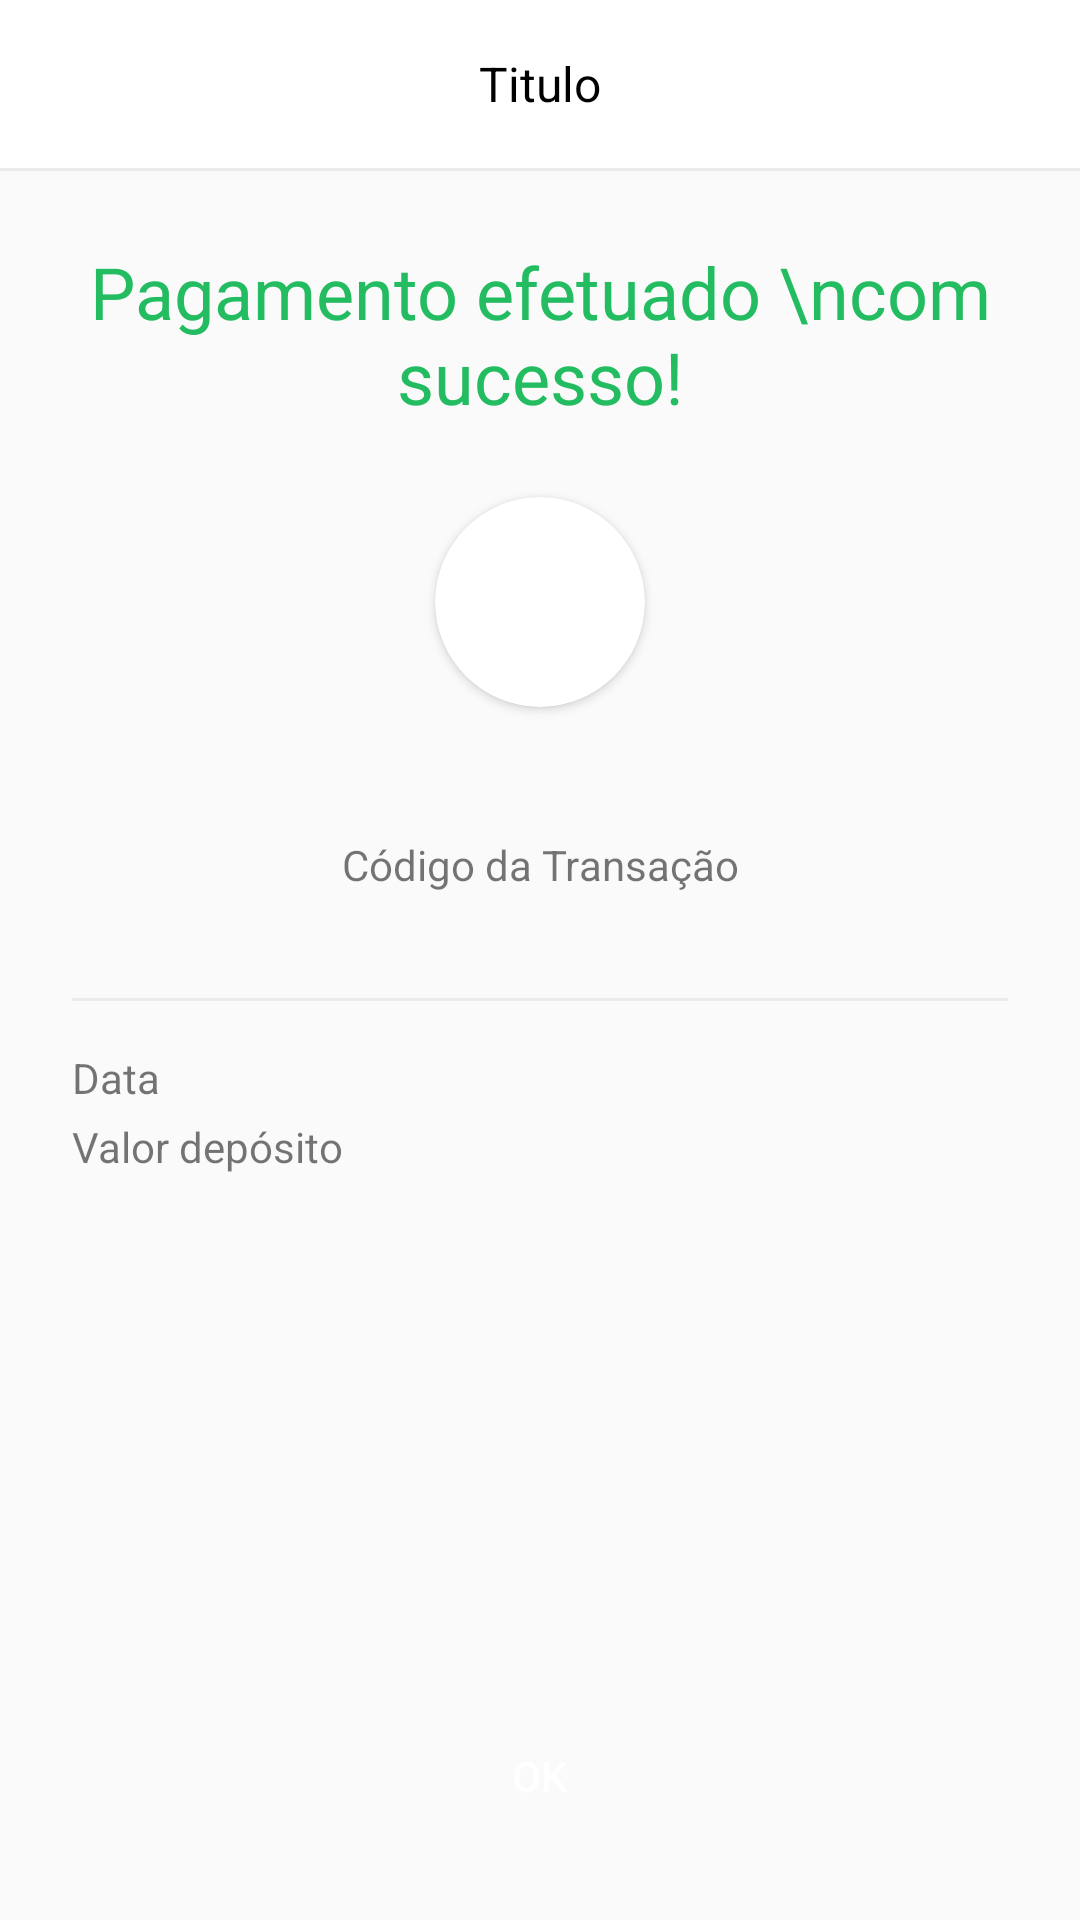

Layout XML and referenced resources for this Android screen:
<!-- AndroidManifest.xml: activity theme Base.Theme.BancoDigital3 -->
<!-- res/layout/activity_recibo_pagamento.xml -->
<?xml version="1.0" encoding="utf-8"?>
<androidx.constraintlayout.widget.ConstraintLayout xmlns:android="http://schemas.android.com/apk/res/android"
    xmlns:app="http://schemas.android.com/apk/res-auto"
    xmlns:tools="http://schemas.android.com/tools"
    android:layout_width="match_parent"
    android:layout_height="match_parent"
    tools:context=".cobrar.ReciboPagamentoActivity">


    <include
        android:id="@+id/include2"
        layout="@layout/toolbar_recibo"
        app:layout_constraintEnd_toEndOf="parent"
        app:layout_constraintStart_toStartOf="parent"
        app:layout_constraintTop_toTopOf="parent" />

    <ScrollView
        android:id="@+id/scrollView4"
        android:layout_width="match_parent"
        android:layout_height="0dp"
        android:fillViewport="true"
        app:layout_constraintBottom_toBottomOf="parent"
        app:layout_constraintEnd_toEndOf="parent"
        app:layout_constraintStart_toStartOf="parent"
        app:layout_constraintTop_toBottomOf="@+id/include2">

        <androidx.constraintlayout.widget.ConstraintLayout
            android:layout_width="match_parent"
            android:layout_height="wrap_content"
            android:padding="24dp">

            <TextView
                android:id="@+id/textView4"
                android:layout_width="match_parent"
                android:layout_height="wrap_content"
                android:text="Pagamento efetuado \ncom sucesso!"
                android:textAlignment="center"
                android:textColor="@color/colorRecibo"
                android:textSize="24sp"
                app:layout_constraintEnd_toEndOf="parent"
                app:layout_constraintStart_toStartOf="parent"
                app:layout_constraintTop_toTopOf="parent" />

            <androidx.cardview.widget.CardView
                android:id="@+id/cardView4"
                android:layout_width="70dp"
                android:layout_height="70dp"
                android:layout_margin="24dp"
                app:cardCornerRadius="100dp"
                app:layout_constraintEnd_toEndOf="parent"
                app:layout_constraintStart_toStartOf="parent"
                app:layout_constraintTop_toBottomOf="@+id/textView4">

                <ImageView
                    android:id="@+id/imagemUsuario"
                    android:layout_width="match_parent"
                    android:layout_height="match_parent"
                    android:scaleType="centerCrop"
                    tools:src="@drawable/ic_user" />


            </androidx.cardview.widget.CardView>

            <TextView

                android:id="@+id/textUsuario"
                android:layout_width="match_parent"
                android:layout_height="wrap_content"
                android:layout_marginTop="8dp"
                android:textAlignment="center"
                android:textColor="@color/colorText"
                app:layout_constraintEnd_toEndOf="parent"
                app:layout_constraintStart_toStartOf="parent"
                app:layout_constraintTop_toBottomOf="@+id/cardView4"
                tools:text="Marcos Onofre" />

            <TextView
                android:id="@+id/textView6"
                android:layout_width="match_parent"
                android:layout_height="wrap_content"
                android:text="Código da Transação"
                android:textAlignment="center"
                android:layout_marginTop="16dp"
                app:layout_constraintEnd_toEndOf="parent"
                app:layout_constraintHorizontal_bias="0.666"
                app:layout_constraintStart_toStartOf="parent"
                app:layout_constraintTop_toBottomOf="@+id/textUsuario" />

            <TextView
                android:id="@+id/textCodigo"
                android:layout_width="match_parent"
                android:layout_height="wrap_content"
                android:textAlignment="center"
                app:layout_constraintEnd_toEndOf="parent"
                app:layout_constraintHorizontal_bias="0.666"
                app:layout_constraintStart_toStartOf="parent"
                app:layout_constraintTop_toBottomOf="@+id/textView6"
                tools:text="SPOOSJAoaisjOAISJaosij" />

            <include
                android:id="@+id/include3"
                layout="@layout/divisor"
                android:layout_width="match_parent"
                android:layout_height="1dp"
                android:layout_marginTop="16dp"
                app:layout_constraintEnd_toEndOf="parent"
                app:layout_constraintStart_toStartOf="parent"
                app:layout_constraintTop_toBottomOf="@+id/textCodigo" />

            <TextView
                android:id="@+id/textView8"
                android:layout_width="wrap_content"
                android:layout_height="wrap_content"
                android:layout_marginTop="16dp"
                android:text="Data"
                app:layout_constraintStart_toStartOf="parent"
                app:layout_constraintTop_toBottomOf="@+id/include3" />

            <TextView
                android:layout_width="wrap_content"
                android:layout_height="wrap_content"
                android:text="Valor depósito"
                android:layout_marginTop="4dp"
                app:layout_constraintStart_toStartOf="parent"
                app:layout_constraintTop_toBottomOf="@+id/textView8" />

            <TextView
                android:id="@+id/textData"
                android:layout_width="wrap_content"
                android:layout_height="wrap_content"
                tools:text="31/12/2023 10:35"
                android:layout_marginTop="16dp"
                app:layout_constraintEnd_toEndOf="parent"
                app:layout_constraintTop_toBottomOf="@+id/include3"/>

            <TextView
                android:id="@+id/textValor"
                android:layout_width="wrap_content"
                android:layout_height="wrap_content"
                tools:text="R$ 100,00"
                android:layout_marginTop="4dp"
                app:layout_constraintEnd_toEndOf="parent"
                app:layout_constraintTop_toBottomOf="@+id/textData"/>



        </androidx.constraintlayout.widget.ConstraintLayout>



    </ScrollView>

    <Button
        android:id="@+id/btnOk"
        android:layout_width="match_parent"
        android:layout_height="wrap_content"
        android:background="@drawable/bg_btn"
        android:backgroundTint="@color/colorPrimary"
        android:onClick="validaDeposito"
        android:text="OK"
        android:layout_margin="24dp"
        android:textColor="@color/color_White"
        app:layout_constraintBottom_toBottomOf="parent"
        app:layout_constraintEnd_toEndOf="parent"
        app:layout_constraintStart_toStartOf="parent" />


</androidx.constraintlayout.widget.ConstraintLayout>
<!-- res/layout/toolbar_recibo.xml (included above) -->
<?xml version="1.0" encoding="utf-8"?>
<androidx.appcompat.widget.LinearLayoutCompat xmlns:android="http://schemas.android.com/apk/res/android"
    xmlns:app="http://schemas.android.com/apk/res-auto"
    xmlns:tools="http://schemas.android.com/tools"
    android:layout_width="match_parent"
    android:layout_height="wrap_content"
    android:background="@color/colorPrimary"
    android:orientation="vertical">


    <androidx.appcompat.widget.Toolbar
        android:layout_width="match_parent"
        android:layout_height="wrap_content"
        android:background="@color/color_White"
        app:layout_constraintEnd_toEndOf="parent"
        app:layout_constraintStart_toStartOf="parent"
        app:layout_constraintTop_toTopOf="parent">


        <TextView
            android:id="@+id/textTitulo"
            android:layout_width="match_parent"
            android:layout_height="wrap_content"
            android:layout_marginEnd="16dp"
            android:gravity="center_horizontal"
            android:textColor="@color/color_Black"
            android:textSize="16sp"
            tools:text="Titulo" />

    </androidx.appcompat.widget.Toolbar>

    <include layout="@layout/divisor"/>

</androidx.appcompat.widget.LinearLayoutCompat>
<!-- res/layout/divisor.xml (included above) -->
<?xml version="1.0" encoding="utf-8"?>
<androidx.appcompat.widget.LinearLayoutCompat
    xmlns:android="http://schemas.android.com/apk/res/android"
    android:layout_width="match_parent"
    android:layout_height="1dp"
    android:background="#EBEBEB"/>
<!-- resources referenced by this layout -->
<resources>
  <color name="colorPrimary">#35B0FB</color>
  <color name="colorRecibo">#24BC61</color>
  <color name="colorText">#1E1E1E</color>
  <color name="color_Black">#000000</color>
  <color name="color_White">#FFFFFF</color>
  <style name="Base.Theme.BancoDigital3" parent="Theme.AppCompat.Light.NoActionBar">
          <item name="colorPrimary">@color/colorPrimary</item>
          <item name="colorPrimaryDark">@android:color/white</item>
          <item name="colorAccent">@color/colorPrimary</item>
          <item name="android:statusBarColor">@color/color_White</item>
          <item name="android:windowLightStatusBar">true</item>
  
      </style>
</resources>
